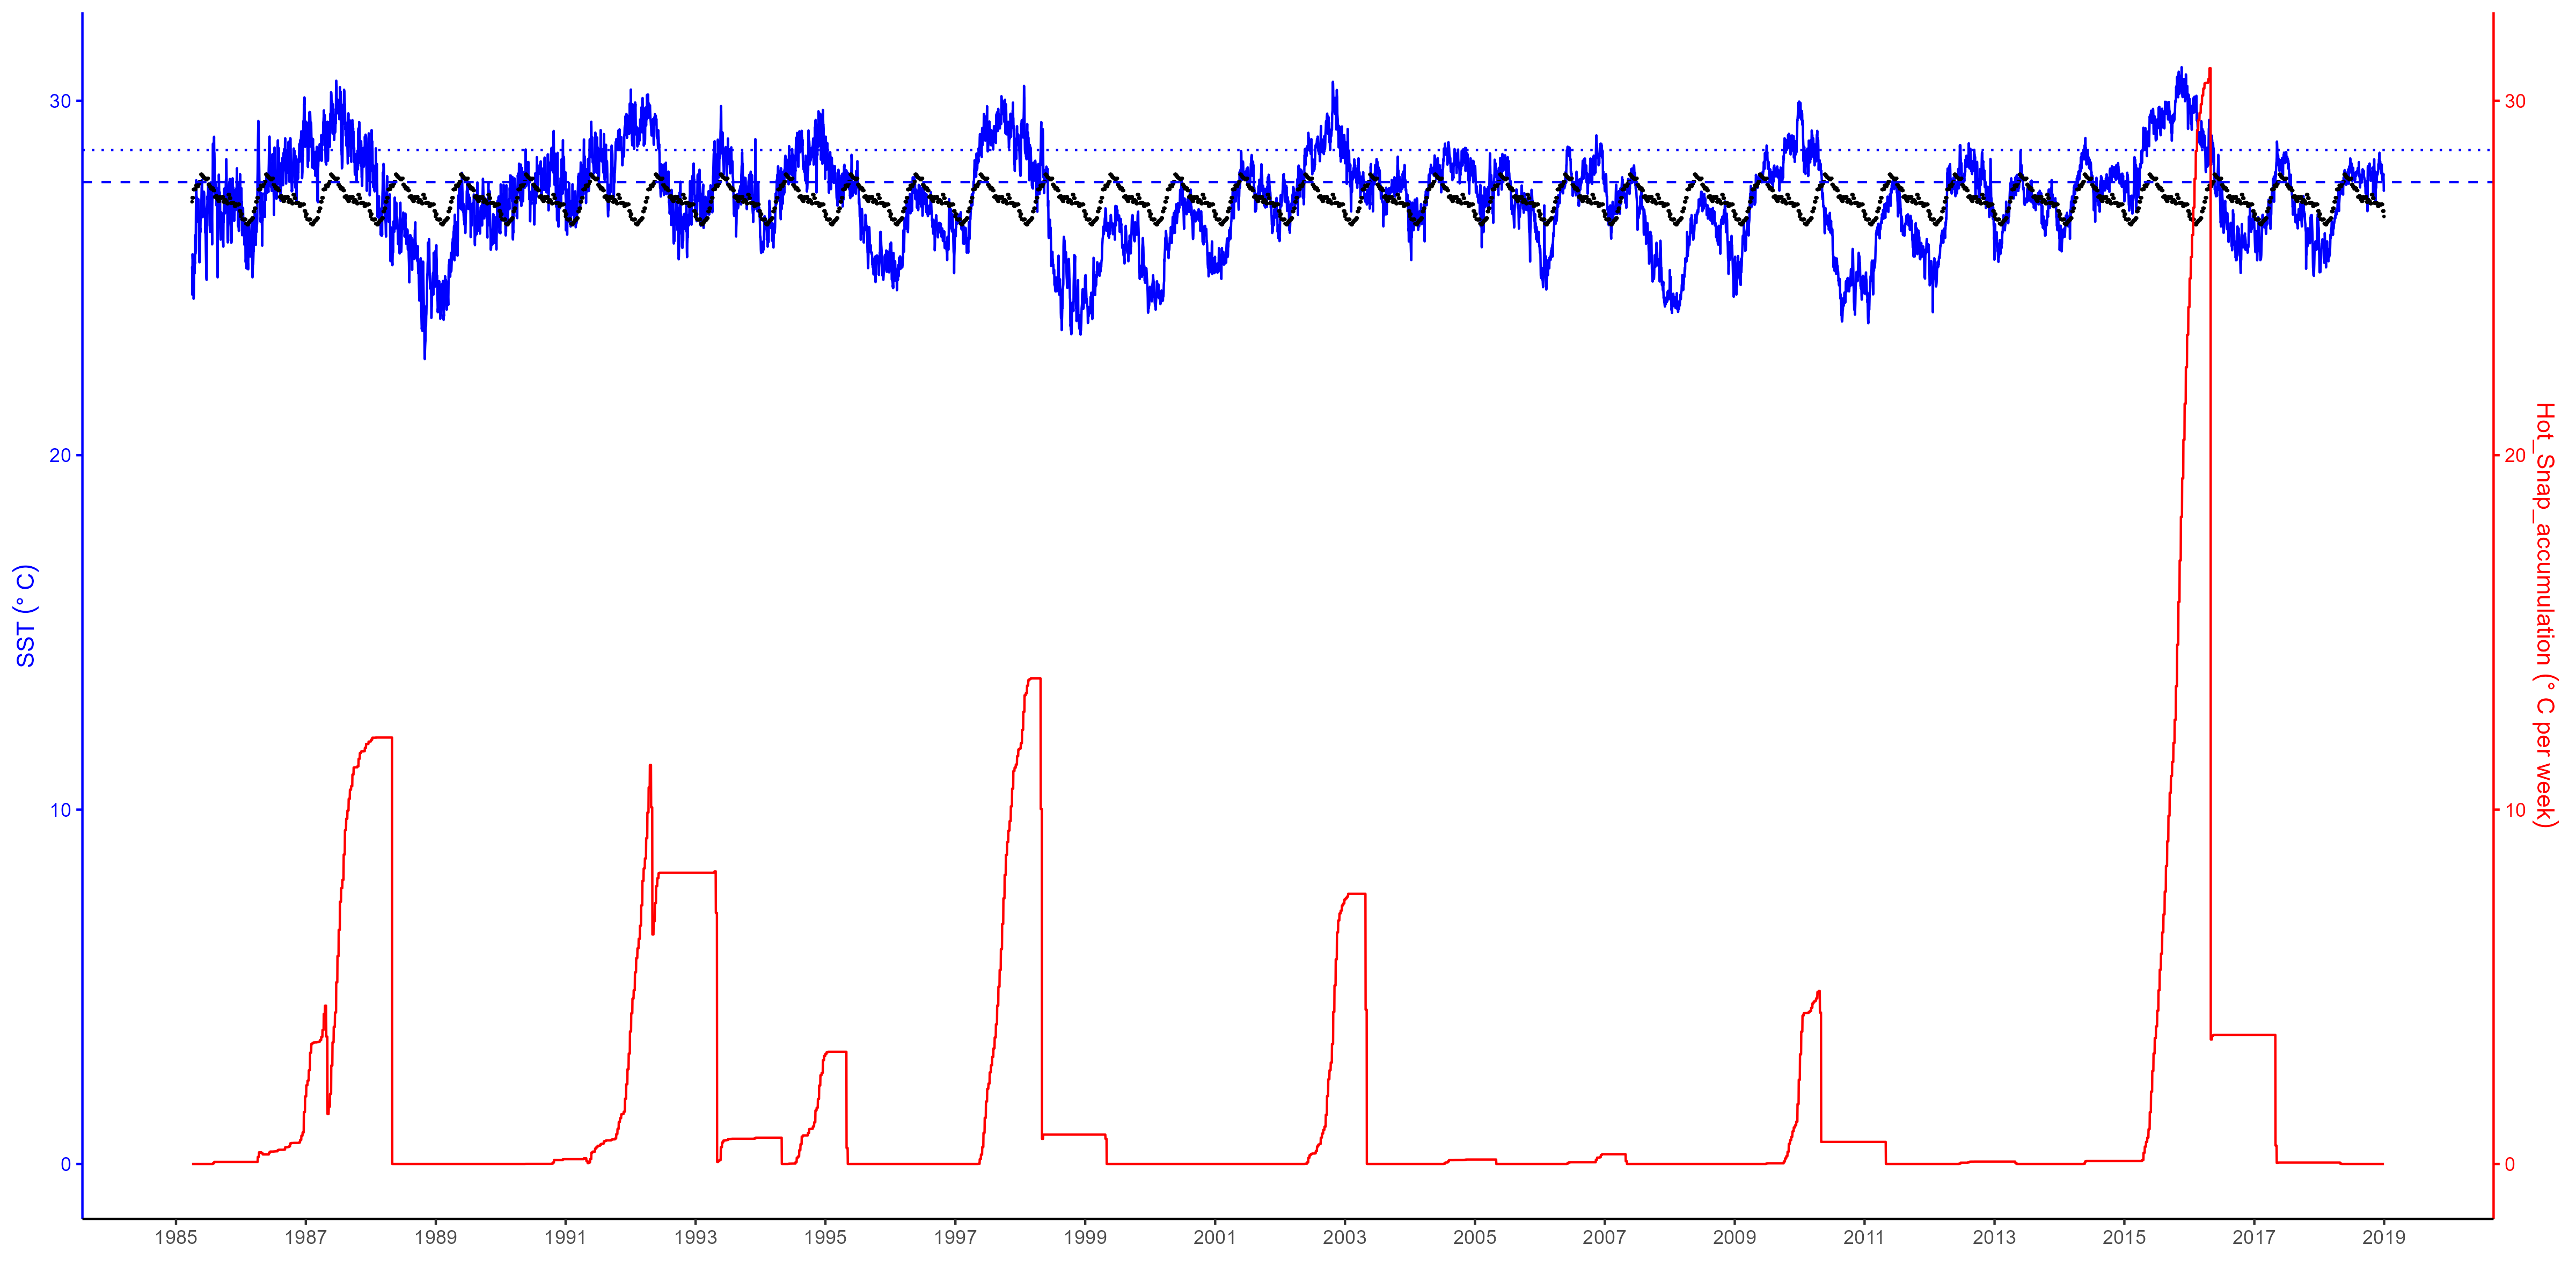

Data behind this chart, as committed beside it:
date, SST, climatology, sd, SSTA, HSNAP, HSNAP_accumulation, unique_week_id, HSNAP_accumulation_per_week
1985-04-01, 25.32, 27.71, 0.9007, -2.385, 0, 0, 13, 0
1985-04-02, 25.21, 27.71, 0.9007, -2.499, 0, 0, 13, 0
1985-04-03, 24.53, 27.71, 0.9007, -3.183, 0, 0, 13, 0
1985-04-04, 25.67, 27.71, 0.9007, -2.036, 0, 0, 13, 0
1985-04-05, 25.54, 27.71, 0.9007, -2.164, 0, 0, 13, 0
1985-04-06, 25.6, 27.71, 0.9007, -2.112, 0, 0, 13, 0
1985-04-07, 25.47, 27.71, 0.9007, -2.238, 0, 0, 14, 0
1985-04-08, 25.55, 27.71, 0.9007, -2.156, 0, 0, 14, 0
1985-04-09, 24.75, 27.71, 0.9007, -2.962, 0, 0, 14, 0
1985-04-10, 24.41, 27.71, 0.9007, -3.295, 0, 0, 14, 0
1985-04-11, 24.46, 27.71, 0.9007, -3.244, 0, 0, 14, 0
1985-04-12, 24.91, 27.71, 0.9007, -2.794, 0, 0, 14, 0
1985-04-13, 25.62, 27.71, 0.9007, -2.086, 0, 0, 14, 0
1985-04-14, 25.59, 27.71, 0.9007, -2.121, 0, 0, 15, 0
1985-04-15, 25.13, 27.71, 0.9007, -2.582, 0, 0, 15, 0
1985-04-16, 25.26, 27.71, 0.9007, -2.447, 0, 0, 15, 0
1985-04-17, 25.45, 27.71, 0.9007, -2.259, 0, 0, 15, 0
1985-04-18, 25.41, 27.71, 0.9007, -2.296, 0, 0, 15, 0
1985-04-19, 26.21, 27.71, 0.9007, -1.501, 0, 0, 15, 0
1985-04-20, 25.68, 27.71, 0.9007, -2.032, 0, 0, 15, 0
1985-04-21, 25.76, 27.71, 0.9007, -1.946, 0, 0, 16, 0
1985-04-22, 25.92, 27.71, 0.9007, -1.793, 0, 0, 16, 0
1985-04-23, 26.85, 27.71, 0.9007, -0.8558, 0, 0, 16, 0
1985-04-24, 27.58, 27.71, 0.9007, -0.1235, 0, 0, 16, 0
1985-04-25, 27.76, 27.71, 0.9007, 0.04916, 0, 0, 16, 0
1985-04-26, 27.38, 27.71, 0.9007, -0.3282, 0, 0, 16, 0
1985-04-27, 27.17, 27.71, 0.9007, -0.5362, 0, 0, 16, 0
1985-04-28, 27.11, 27.71, 0.9007, -0.5972, 0, 0, 17, 0
1985-04-29, 27.27, 27.71, 0.9007, -0.4418, 0, 0, 17, 0
1985-04-30, 27.21, 27.71, 0.9007, -0.4955, 0, 0, 17, 0
1985-05-01, 27.23, 27.71, 0.9007, -0.4825, 0, 0, 17, 0
1985-05-02, 26.86, 27.71, 0.9007, -0.8495, 0, 0, 17, 0
1985-05-03, 26.82, 27.71, 0.9007, -0.8885, 0, 0, 17, 0
1985-05-04, 26.58, 27.71, 0.9007, -1.124, 0, 0, 17, 0
1985-05-05, 26.81, 27.71, 0.9007, -0.9018, 0, 0, 18, 0
1985-05-06, 27.02, 27.71, 0.9007, -0.6855, 0, 0, 18, 0
1985-05-07, 27.22, 27.71, 0.9007, -0.4842, 0, 0, 18, 0
1985-05-08, 27.18, 27.71, 0.9007, -0.5292, 0, 0, 18, 0
1985-05-09, 26.79, 27.71, 0.9007, -0.9195, 0, 0, 18, 0
1985-05-10, 25.82, 27.71, 0.9007, -1.885, 0, 0, 18, 0
1985-05-11, 25.66, 27.71, 0.9007, -2.044, 0, 0, 18, 0
1985-05-12, 25.45, 27.71, 0.9007, -2.26, 0, 0, 19, 0
1985-05-13, 25.53, 27.71, 0.9007, -2.18, 0, 0, 19, 0
1985-05-14, 25.44, 27.71, 0.9007, -2.264, 0, 0, 19, 0
1985-05-15, 25.62, 27.71, 0.9007, -2.089, 0, 0, 19, 0
1985-05-16, 25.91, 27.71, 0.9007, -1.798, 0, 0, 19, 0
1985-05-17, 26.41, 27.71, 0.9007, -1.3, 0, 0, 19, 0
1985-05-18, 26.29, 27.71, 0.9007, -1.415, 0, 0, 19, 0
1985-05-19, 26.61, 27.71, 0.9007, -1.1, 0, 0, 20, 0
1985-05-20, 26.69, 27.71, 0.9007, -1.017, 0, 0, 20, 0
1985-05-21, 26.78, 27.71, 0.9007, -0.9318, 0, 0, 20, 0
1985-05-22, 26.77, 27.71, 0.9007, -0.9405, 0, 0, 20, 0
1985-05-23, 27.05, 27.71, 0.9007, -0.6615, 0, 0, 20, 0
1985-05-24, 27.24, 27.71, 0.9007, -0.4685, 0, 0, 20, 0
1985-05-25, 27.52, 27.71, 0.9007, -0.1855, 0, 0, 20, 0
1985-05-26, 27.67, 27.71, 0.9007, -0.04217, 0, 0, 21, 0
1985-05-27, 27.77, 27.71, 0.9007, 0.05983, 0, 0, 21, 0
1985-05-28, 27.47, 27.71, 0.9007, -0.2422, 0, 0, 21, 0
1985-05-29, 27.39, 27.71, 0.9007, -0.3205, 0, 0, 21, 0
1985-05-30, 26.75, 27.71, 0.9007, -0.9532, 0, 0, 21, 0
... 12,256 more rows
